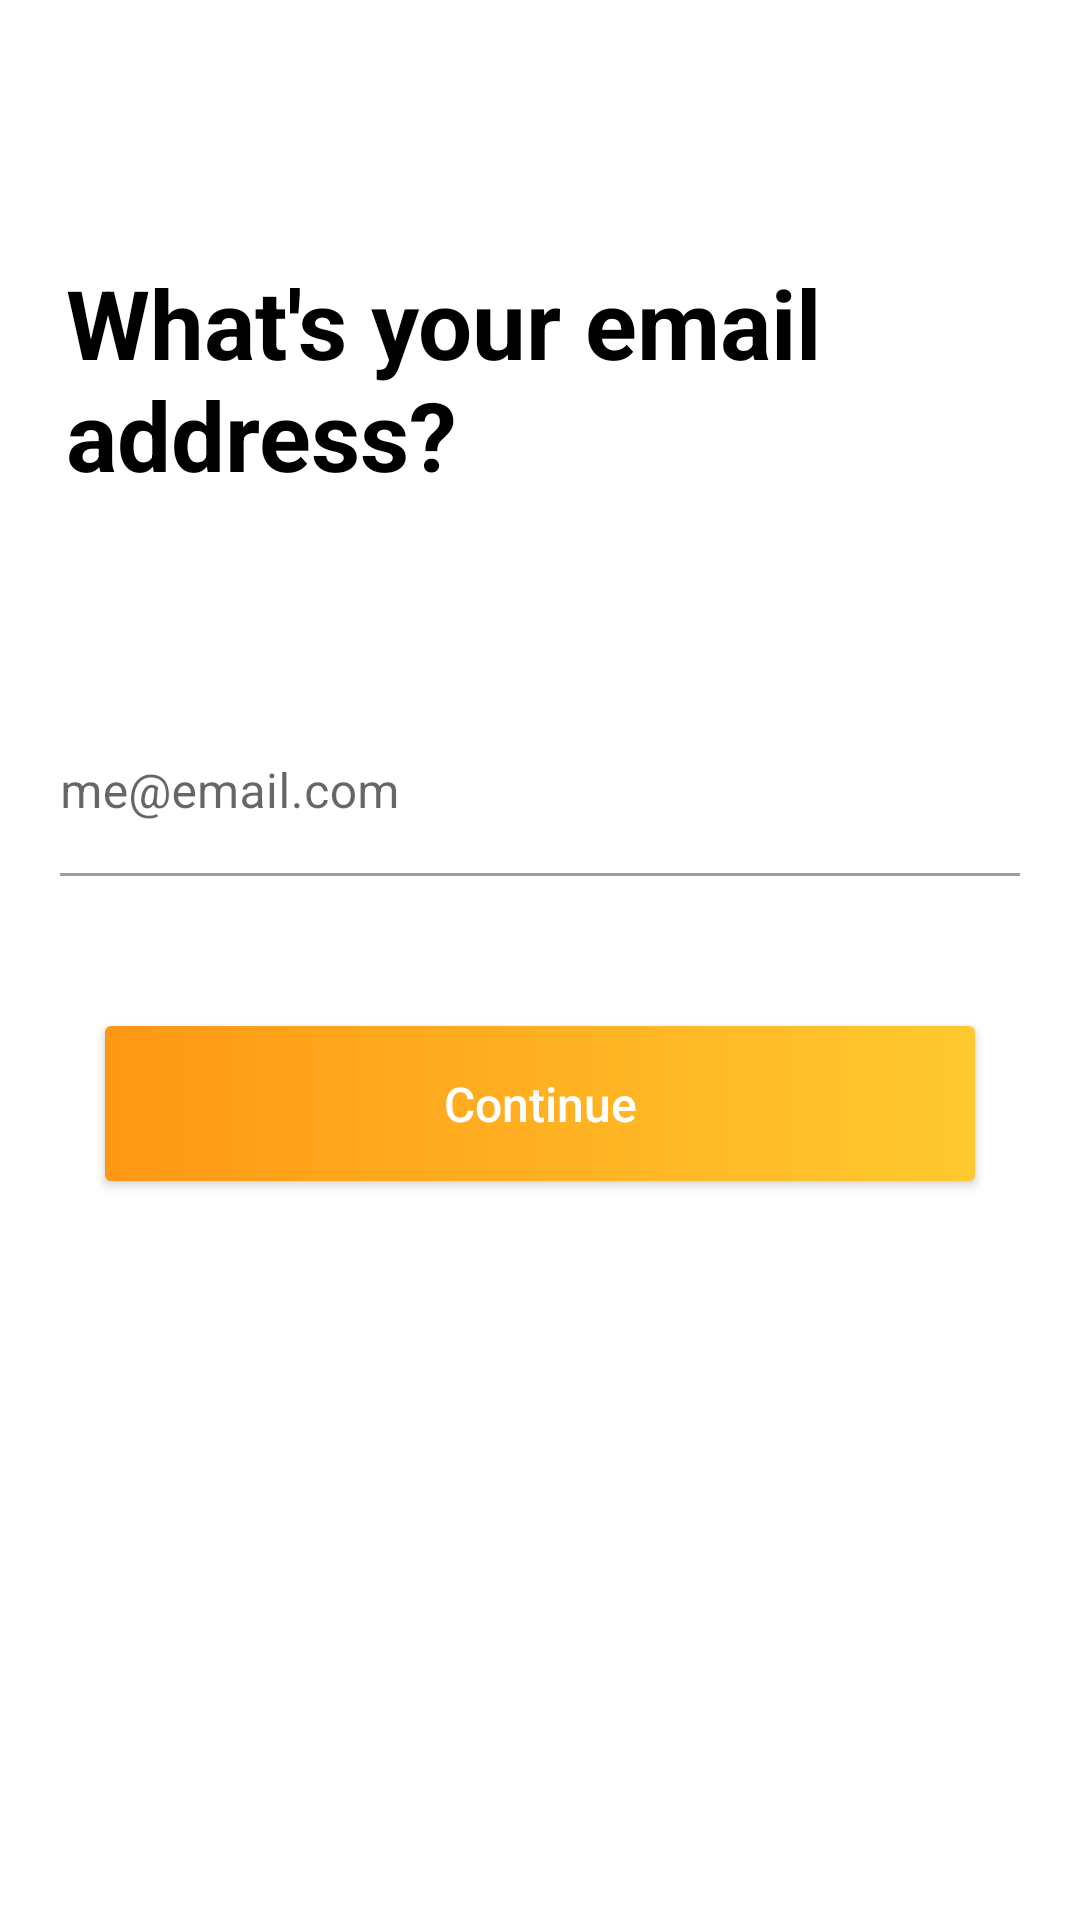

This screen was rendered from an Android layout file. Write that file and the resources it references.
<!-- AndroidManifest.xml: application theme Theme.TestAppExmpl -->
<!-- res/layout/fragment_email.xml -->
<?xml version="1.0" encoding="utf-8"?>
<layout xmlns:android="http://schemas.android.com/apk/res/android"
    xmlns:app="http://schemas.android.com/apk/res-auto"
    xmlns:tools="http://schemas.android.com/tools">

    <androidx.constraintlayout.widget.ConstraintLayout
        android:id="@+id/main_layout"
        android:layout_width="match_parent"
        android:layout_height="match_parent"
        android:focusable="true"
        android:focusableInTouchMode="true"
        tools:context=".ui.login.EmailFragment">

        <com.google.android.material.appbar.AppBarLayout
            android:id="@+id/app_bar"
            android:layout_width="match_parent"
            android:layout_height="wrap_content"
            android:background="@color/white"
            app:elevation="0dp"
            app:layout_constraintEnd_toEndOf="parent"
            app:layout_constraintStart_toStartOf="parent"
            app:layout_constraintTop_toTopOf="parent">

            <com.google.android.material.appbar.MaterialToolbar
                android:id="@+id/toolbar"
                android:layout_width="match_parent"
                android:layout_height="?attr/actionBarSize"
                android:minHeight="?attr/actionBarSize" />
        </com.google.android.material.appbar.AppBarLayout>

        <androidx.appcompat.widget.AppCompatTextView
            android:id="@+id/title"
            android:layout_width="wrap_content"
            android:layout_height="wrap_content"
            android:layout_marginStart="22dp"
            android:layout_marginTop="30dp"
            android:text="@string/email_address_qstn_txt"
            android:textColor="@color/black"
            android:textSize="32sp"
            android:textStyle="bold"
            app:layout_constraintStart_toStartOf="parent"
            app:layout_constraintTop_toBottomOf="@id/app_bar" />

        <com.google.android.material.textfield.TextInputLayout
            android:id="@+id/email_inputLayout"
            style="@style/Widget.MaterialComponents.TextInputLayout.OutlinedBox"
            android:layout_width="match_parent"
            android:layout_height="wrap_content"
            android:layout_marginHorizontal="20dp"
            android:layout_marginTop="70dp"
            android:hint="@string/email_exmpl"
            app:boxBackgroundMode="filled"
            app:layout_constraintEnd_toEndOf="parent"
            app:layout_constraintStart_toStartOf="parent"
            app:layout_constraintTop_toBottomOf="@id/title">

            <com.google.android.material.textfield.TextInputEditText
                android:id="@+id/email_editText"
                android:layout_width="match_parent"
                android:layout_height="wrap_content"
                android:inputType="textEmailAddress"
                android:paddingStart="0dp"
                android:paddingEnd="0dp" />
        </com.google.android.material.textfield.TextInputLayout>

        <androidx.appcompat.widget.AppCompatButton
            android:id="@+id/continue_btn"
            android:layout_width="0dp"
            android:layout_height="wrap_content"
            android:layout_marginHorizontal="15dp"
            android:layout_marginTop="50dp"
            android:background="@drawable/custom_gradient_button"
            android:paddingVertical="15dp"
            android:text="Continue"
            android:textAllCaps="false"
            android:textColor="#ffffff"
            android:textSize="16sp"
            app:layout_constraintEnd_toEndOf="@id/email_inputLayout"
            app:layout_constraintStart_toStartOf="@id/email_inputLayout"
            app:layout_constraintTop_toBottomOf="@id/email_inputLayout" />

    </androidx.constraintlayout.widget.ConstraintLayout>
</layout>
<!-- resources referenced by this layout -->
<resources>
  <color name="black">#FF000000</color>
  <color name="white">#FFFFFFFF</color>
  <!-- drawable custom_gradient_button (drawable) -->
  <?xml version="1.0" encoding="utf-8"?>
  <shape xmlns:android="http://schemas.android.com/apk/res/android"
      android:shape="rectangle">
  
      <gradient
          android:endColor="#FFC92F"
          android:startColor="#FF9815"
          android:type="linear" />
      <corners android:radius="2dp" />
  
  </shape>
  <string name="email_address_qstn_txt">What\'s your email \naddress?</string>
  <string name="email_exmpl">me@email.com</string>
  <style name="Theme.TestAppExmpl" parent="Theme.MaterialComponents.DayNight.NoActionBar">
          
          <item name="colorPrimary">@color/purple_500</item>
          <item name="colorPrimaryVariant">@color/purple_700</item>
          <item name="colorOnPrimary">@color/white</item>
          
          <item name="colorSecondary">@color/teal_200</item>
          <item name="colorSecondaryVariant">@color/teal_700</item>
          <item name="colorOnSecondary">@color/black</item>
          
          <item name="android:windowLightStatusBar" tools:targetApi="m">true</item>
          <item name="android:statusBarColor" tools:targetApi="l">@android:color/transparent</item>
          
          <item name="bottomSheetDialogTheme">@style/AppBottomSheetDialogTheme</item>
      </style>
  <color name="purple_500">#FF6200EE</color>
  <color name="purple_700">#FF3700B3</color>
  <color name="teal_200">#FF03DAC5</color>
  <color name="teal_700">#FF018786</color>
  <style name="AppBottomSheetDialogTheme" parent="Theme.Design.Light.BottomSheetDialog">
          <item name="bottomSheetStyle">@style/AppModalStyle</item>
      </style>
  <style name="AppModalStyle" parent="Widget.Design.BottomSheet.Modal">
          <item name="android:background">@drawable/bottom_sheet_background</item>
      </style>
</resources>
